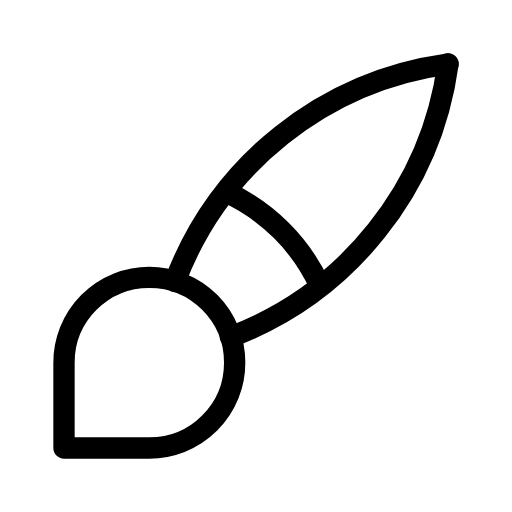
t = 0.00 s
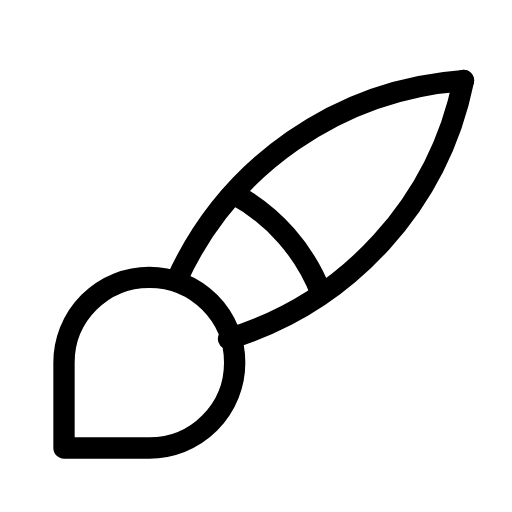
t = 0.50 s
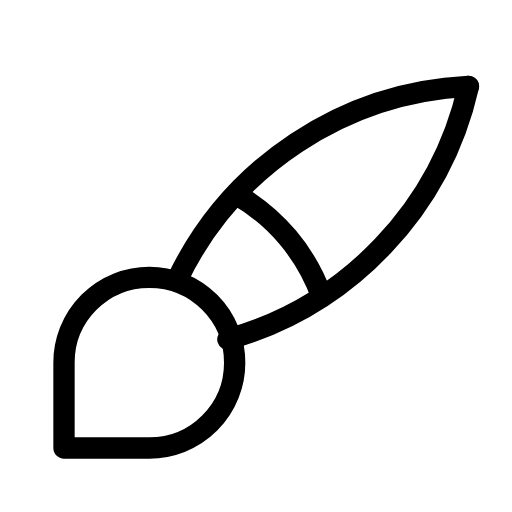
t = 1.00 s
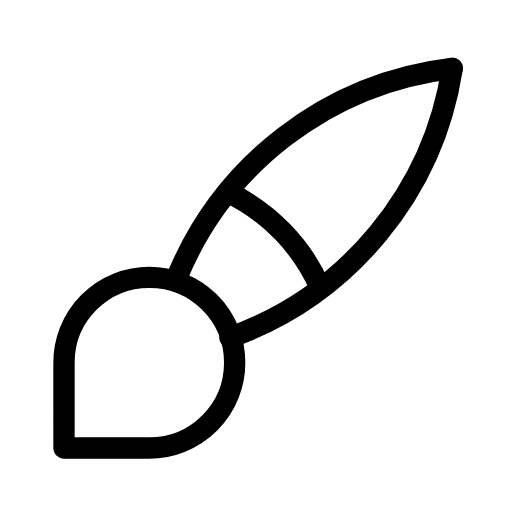
t = 1.50 s
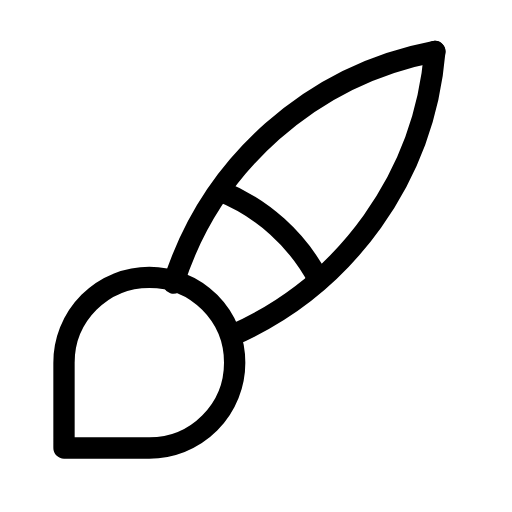
t = 2.00 s
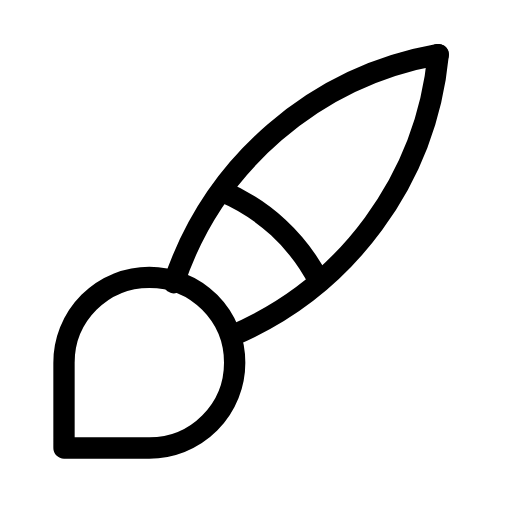
t = 2.50 s

The animated SVG that drew these frames (rendered in a browser with its animation timeline set to each time). Animation: 1 SMIL element (animateTransform=1); one cycle of 3.00 s, repeats indefinitely.

<svg xmlns="http://www.w3.org/2000/svg" width="24" height="24" viewBox="0 0 24 24" fill="none" stroke="currentColor"
     stroke-width="1" stroke-linecap="round" stroke-linejoin="round"
     class="icon icon-tabler icons-tabler-animated icon-tabler-brush">
    <path stroke="none" d="M0 0h24v24H0z" fill="none"/>
    <path d="M3 21v-4a4 4 0 1 1 4 4h-4"/>
    <g>
        <animateTransform attributeName="transform" type="rotate" values="0 9.5 14.5;5 9.5 14.5;-3 9.5 14.5;0 9.5 14.5" dur="3s" repeatCount="indefinite" keyTimes="0;0.333;0.667;1" calcMode="spline" keySplines="0.33 0.66 0.67 1.00;0.42 0 0.58 1;0.33 0.00 0.67 0.34"/>
        <path d="M21 3a16 16 0 0 0 -12.8 10.2"/>
        <path d="M21 3a16 16 0 0 1 -10.2 12.8"/>
        <path d="M10.6 9a9 9 0 0 1 4.4 4.4"/>
    </g>
</svg>
